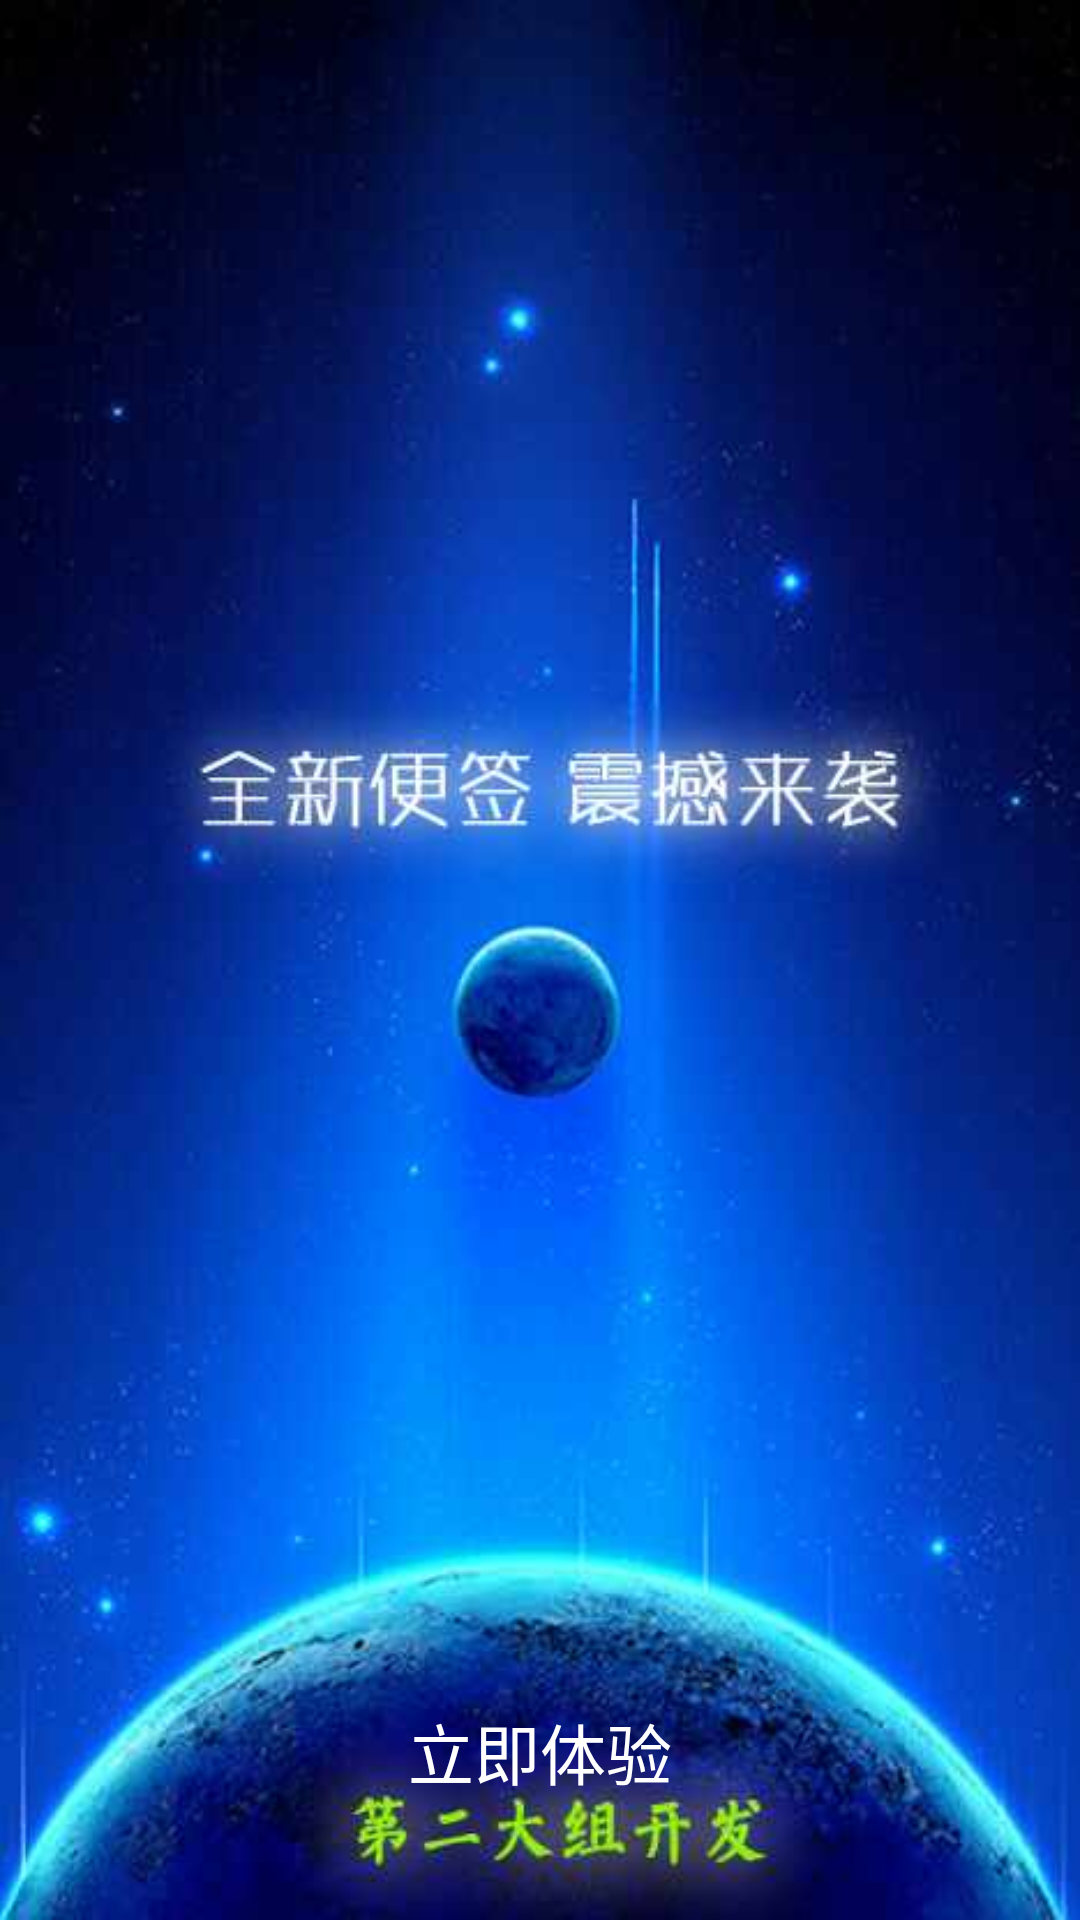

The Android layout XML behind this screen, and the referenced resources:
<!-- AndroidManifest.xml: fallback theme Theme.MaterialComponents.DayNight.NoActionBar -->
<!-- res/layout/fragment_4.xml -->
<?xml version="1.0" encoding="utf-8"?>
<RelativeLayout xmlns:android="http://schemas.android.com/apk/res/android"
    android:layout_width="match_parent"
    android:layout_height="match_parent"
    android:background="@drawable/note4" >

    <TextView
        android:id="@+id/tvInNew"
        android:layout_width="wrap_content"
        android:layout_height="wrap_content"
        android:layout_alignParentBottom="true"
        android:layout_centerHorizontal="true"
        android:layout_marginBottom="40dp"
        android:gravity="center"
        android:text="立即体验"
        android:background="@drawable/btn_innew"
        android:textColor="@android:color/white"
        android:textSize="22sp" />

</RelativeLayout>
<!-- resources referenced by this layout -->
<resources>
  <!-- drawable note4: png bitmap (drawable-xhdpi, 21283 bytes) -->
</resources>
